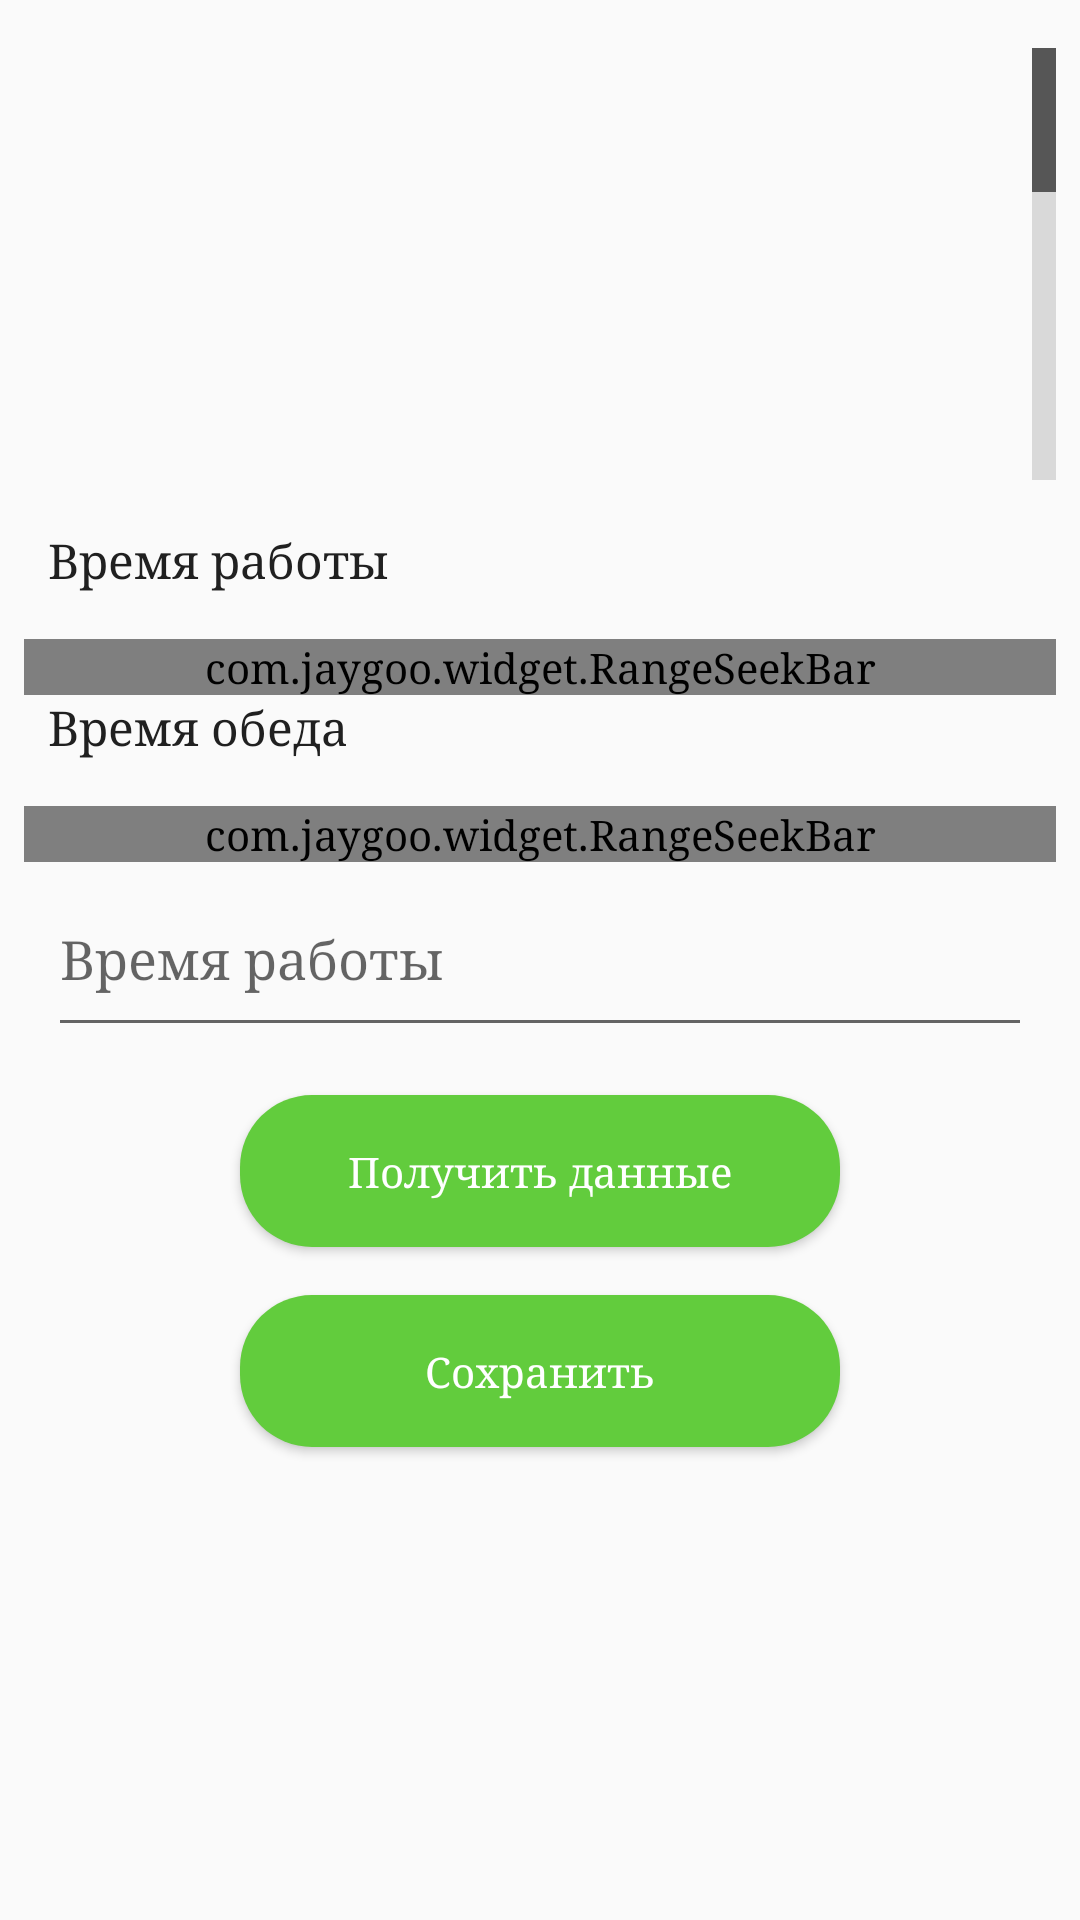

Write the Android layout XML for this screen, with the resource values it uses.
<!-- AndroidManifest.xml: application theme AppTheme -->
<!-- res/layout/fragment_pin_work_time.xml -->
<?xml version="1.0" encoding="utf-8"?>
<androidx.core.widget.NestedScrollView
        xmlns:android="http://schemas.android.com/apk/res/android"
        xmlns:tools="http://schemas.android.com/tools"
        xmlns:app="http://schemas.android.com/apk/res-auto"
        android:layout_width="match_parent"
        android:layout_height="match_parent"
        android:overScrollMode="never"
        tools:context=".ui.addEditPin.PinWorkTimeFragment">
<LinearLayout
              android:layout_width="match_parent"
              android:layout_height="wrap_content"
              android:orientation="vertical">
    
    <GridView
            android:id="@+id/rv_pin_work_time_week_days_list"
            android:layout_width="match_parent"
            android:layout_height="144dp"
            android:layout_marginTop="@dimen/standard_16"
            android:fastScrollEnabled="true"
            android:numColumns="3"
            android:scrollbars="none"
            android:listSelector="#00000000"
            android:overScrollMode="never"
            android:horizontalSpacing="@dimen/standard_12"
            android:verticalSpacing="@dimen/standard_12"
            android:paddingStart="@dimen/standard_8"
            android:paddingEnd="@dimen/standard_8"/>

    <TextView
            android:id="@+id/tv_pin_work_time_schedule"
            android:layout_width="wrap_content"
            android:layout_height="wrap_content"
            android:textSize="16sp"
            android:text="@string/work_time"
            android:textColor="@color/textColor"
            android:layout_marginTop="@dimen/standard_16"
            android:layout_marginStart="@dimen/standard_16"
            android:layout_marginEnd="@dimen/standard_16"/>

    <com.jaygoo.widget.RangeSeekBar
            android:id="@+id/sb_pin_work_time_schedule"
            android:layout_width="match_parent"
            android:layout_height="wrap_content"
            app:rsb_steps="180"
            app:rsb_step_width="@dimen/standard_8"
            app:rsb_step_height="1dp"
            app:rsb_step_color="@color/grayColor"
            app:rsb_min_interval="60"
            app:rsb_min="480"
            app:rsb_max="1380"
            app:rsb_step_auto_bonding="true"
            android:layout_marginStart="@dimen/standard_8"
            android:layout_marginEnd="@dimen/standard_8"
            android:layout_marginTop="@dimen/standard_16"/>


    <TextView
            android:id="@+id/tv_pin_work_time_lunch"
            android:layout_width="wrap_content"
            android:layout_height="wrap_content"
            android:text="@string/lunch_time"
            android:textSize="16sp"
            android:textColor="@color/textColor"
            android:layout_marginStart="@dimen/standard_16"
            android:layout_marginEnd="@dimen/standard_16"/>

    <com.jaygoo.widget.RangeSeekBar
            android:id="@+id/sb_pin_work_time_lunch"
            android:layout_width="match_parent"
            android:layout_height="wrap_content"
            app:rsb_min_interval="30"
            app:rsb_min="600"
            app:rsb_max="1020"
            app:rsb_steps="84"
            app:rsb_step_width="@dimen/standard_8"
            app:rsb_step_height="1dp"
            app:rsb_step_color="@color/grayColor"
            android:layout_marginStart="@dimen/standard_8"
            android:layout_marginEnd="@dimen/standard_8"
            android:layout_marginTop="@dimen/standard_16"/>

    <EditText
            android:id="@+id/edt_pin_work_time"
            android:layout_width="match_parent"
            android:layout_height="wrap_content"
            android:inputType="none"
            android:minLines="2"
            android:hint="@string/work_time"
            android:layout_marginStart="@dimen/standard_16"
            android:layout_marginEnd="@dimen/standard_16"/>

    <Button
            android:id="@+id/btn_pin_work_time_get_data"
            android:layout_width="200dp"
            android:layout_height="wrap_content"
            android:layout_gravity="center_horizontal"
            android:textColor="@color/white"
            android:textAllCaps="false"
            android:text="@string/get_data"
            android:padding="@dimen/standard_16"
            android:background="@drawable/rounded_corner_active_button"
            android:layout_marginTop="@dimen/standard_16"/>

    <Button
            android:id="@+id/btn_pin_work_time_save"
            android:layout_width="200dp"
            android:layout_height="wrap_content"
            android:layout_gravity="center_horizontal"
            android:textColor="@color/white"
            android:textAllCaps="false"
            android:text="@string/save"
            android:padding="@dimen/standard_16"
            android:background="@drawable/rounded_corner_active_button"
            android:layout_marginTop="@dimen/standard_16"
            android:layout_marginBottom="@dimen/standard_16"/>


</LinearLayout>
</androidx.core.widget.NestedScrollView>
<!-- resources referenced by this layout -->
<resources>
  <color name="grayColor">#CACACA</color>
  <color name="textColor">#202020</color>
  <color name="white">#ffffff</color>
  <dimen name="standard_12">12dp</dimen>
  <dimen name="standard_16">16dp</dimen>
  <dimen name="standard_8">8dp</dimen>
  <!-- drawable rounded_corner_active_button (drawable) -->
  <?xml version="1.0" encoding="utf-8"?>
  
  <shape
      xmlns:android="http://schemas.android.com/apk/res/android"
      android:shape="rectangle">
      <corners android:radius="24dp" />
      <solid android:color="@color/mainBackgroundColor"/>
  </shape>
  <string name="get_data">Получить данные</string>
  <string name="lunch_time">Время обеда</string>
  <string name="save">Сохранить</string>
  <string name="work_time">Время работы</string>
  <style name="AppTheme" parent="Theme.AppCompat.Light.DarkActionBar">
          
          <item name="colorPrimary">@color/colorPrimary</item>
          <item name="colorPrimaryDark">@color/colorPrimaryDark</item>
          <item name="colorAccent">@color/colorAccent</item>
          <item name="windowActionBar">false</item>
          <item name="windowNoTitle">true</item>
          <item name="android:typeface">serif</item>
      </style>
  <color name="mainBackgroundColor">#62CC3D</color>
  <color name="colorPrimary">#62CC3D</color>
  <color name="colorPrimaryDark">#62CC3D</color>
  <color name="colorAccent">#62CC3D</color>
</resources>
